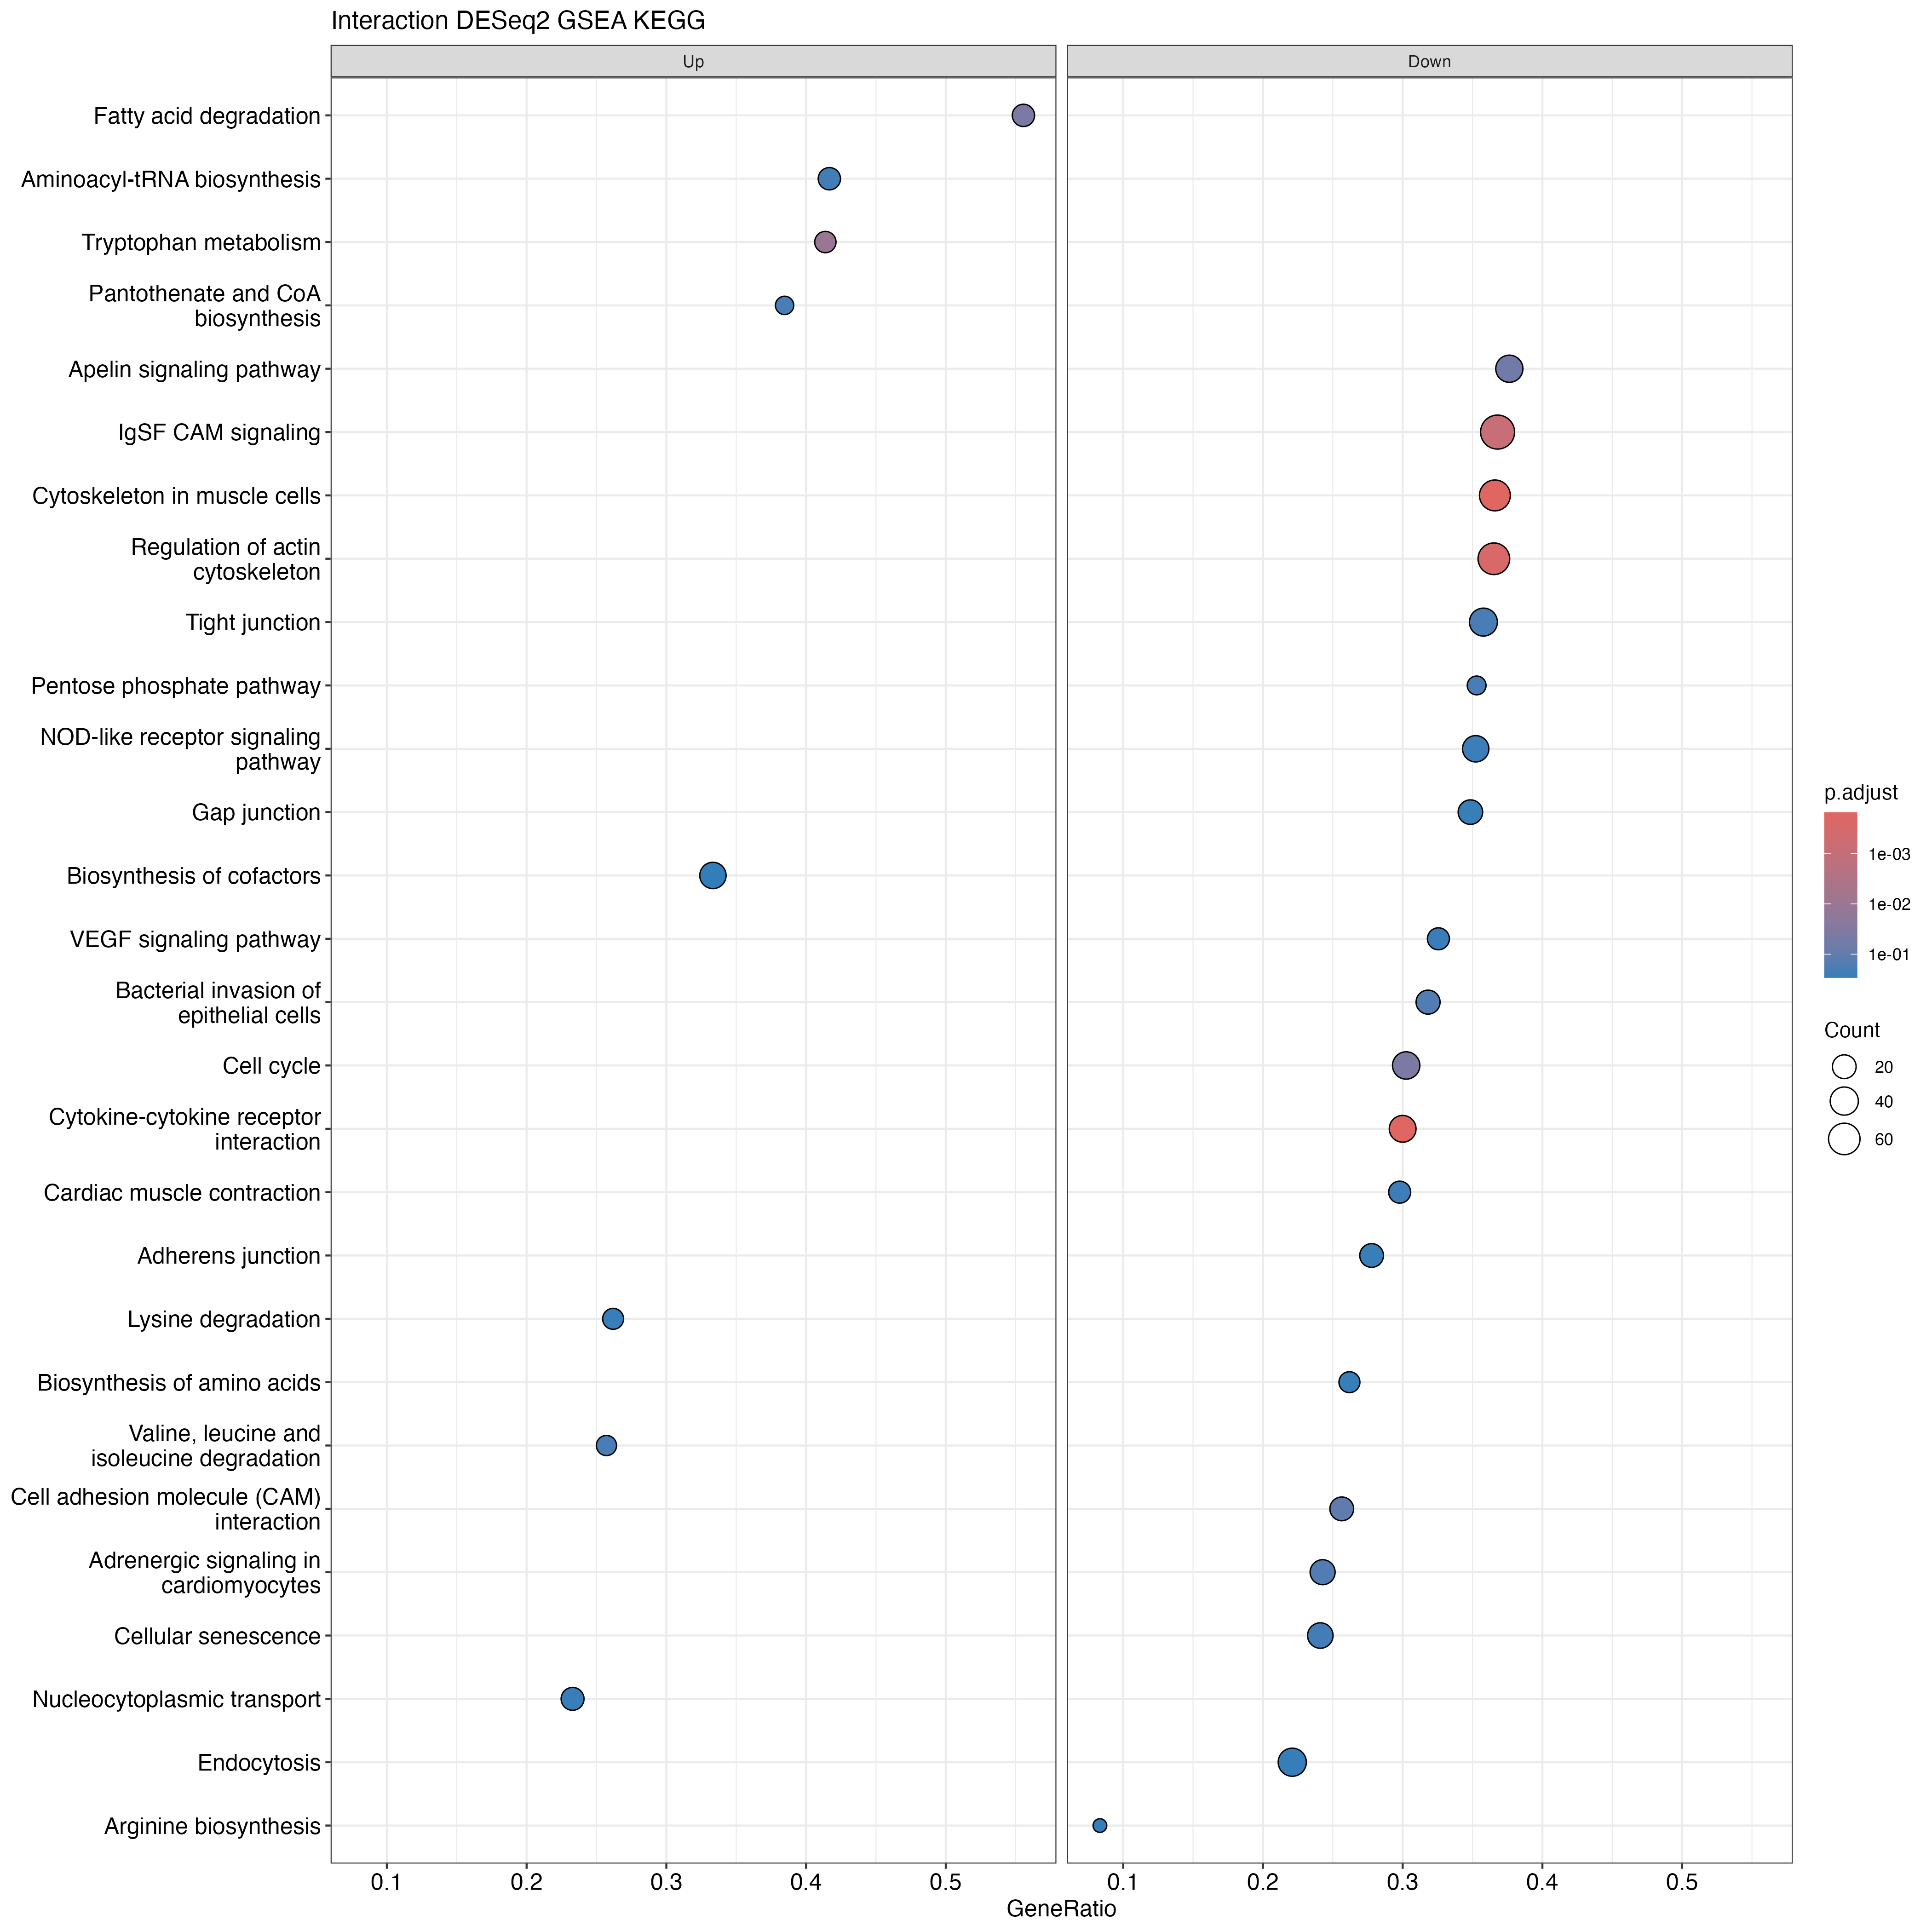

Data behind this chart, as committed beside it:
ID, Description, setSize, enrichmentScore, NES, pvalue, p.adjust, qvalue, rank, leading_edge, core_enrichment, log2err
tgu00380, Tryptophan metabolism, 29, 0.6221, 1.979, 0.0003132, 0.01115, 0.005735, 1590, tags=41%, list=15%, signal=35%, 100223716/100223564/100222327/100226130/…, 0.4985
tgu04060, Cytokine-cytokine receptor interaction, 110, -0.5528, -1.923, 1.58863486080674e-06, 0.0001531, 7.8738762089133e-05, 1125, tags=30%, list=11%, signal=27%, 115495927/100229955/100227213/100231617/…, 0.6436
tgu00071, Fatty acid degradation, 27, 0.6063, 1.915, 0.001392, 0.04099, 0.02108, 2622, tags=56%, list=25%, signal=42%, 100223716/100224317/100229295/115492591/…, 0.4551
tgu04820, Cytoskeleton in muscle cells, 153, -0.5129, -1.816, 1.72015944551781e-06, 0.0001531, 7.8738762089133e-05, 2175, tags=37%, list=20%, signal=30%, 100224679/100230189/100219958/100217512/…, 0.6436
tgu04810, Regulation of actin cytoskeleton, 167, -0.49, -1.771, 4.22805764001175e-06, 0.0002509, 0.000129, 2199, tags=37%, list=21%, signal=29%, 105760975/100230189/100219878/100222058/…, 0.6105
tgu00280, Valine, leucine and isoleucine degradati…, 35, 0.5047, 1.678, 0.01428, 0.1991, 0.1024, 1278, tags=26%, list=12%, signal=23%, 100223716/100217934/100231239/100221068/…, 0.3807
tgu04517, IgSF CAM signaling, 212, -0.459, -1.665, 1.81717456427276e-05, 0.0008086, 0.0004159, 2486, tags=37%, list=23%, signal=29%, 751974/100217811/100232227/100230757/100…, 0.5756
tgu00770, Pantothenate and CoA biosynthesis, 13, 0.6452, 1.626, 0.01675, 0.1991, 0.1024, 1296, tags=38%, list=12%, signal=34%, 100228551/100224765/100220803/100217978/…, 0.3525
tgu04514, Cell adhesion molecule (CAM) interaction, 78, -0.4908, -1.618, 0.005501, 0.1088, 0.05596, 1193, tags=26%, list=11%, signal=23%, 100228605/100228660/100229800/100225996/…, 0.407
tgu04110, Cell cycle, 119, -0.4627, -1.617, 0.001612, 0.04099, 0.02108, 1962, tags=30%, list=18%, signal=25%, 100223834/100219597/100231865/100224279/…, 0.4551
tgu00970, Aminoacyl-tRNA biosynthesis, 36, 0.4711, 1.603, 0.02045, 0.2189, 0.1126, 2750, tags=42%, list=26%, signal=31%, 100231172/100230202/100232577/100231217/…, 0.3525
tgu04371, Apelin signaling pathway, 93, -0.4736, -1.599, 0.002737, 0.06091, 0.03133, 2199, tags=38%, list=21%, signal=30%, 105760975/100221959/100224975/100232622/…, 0.4317
tgu00030, Pentose phosphate pathway, 17, -0.6439, -1.581, 0.01678, 0.1991, 0.1024, 1474, tags=35%, list=14%, signal=30%, 100534626/100232597/100229947/100220154/…, 0.3525
tgu05100, Bacterial invasion of epithelial cells, 66, -0.4898, -1.566, 0.009703, 0.157, 0.08075, 1957, tags=32%, list=18%, signal=26%, 100190238/100220858/100226729/100231910/…, 0.3807
tgu04370, VEGF signaling pathway, 43, -0.5099, -1.544, 0.02964, 0.2638, 0.1357, 1491, tags=33%, list=14%, signal=28%, 100227852/115493592/100221909/115498549/…, 0.3525
tgu00220, Arginine biosynthesis, 12, -0.6701, -1.538, 0.04215, 0.2748, 0.1413, 2, tags=8%, list=0%, signal=8%, 100218639, 0.3218
tgu04260, Cardiac muscle contraction, 47, -0.4951, -1.5, 0.02489, 0.2461, 0.1266, 1526, tags=30%, list=14%, signal=26%, 100218244/100232478/100232533/100229430/…, 0.3525
tgu04261, Adrenergic signaling in cardiomyocytes, 103, -0.4391, -1.493, 0.009658, 0.157, 0.08075, 1526, tags=24%, list=14%, signal=21%, 100218244/100232478/100227852/100190733/…, 0.3807
tgu01230, Biosynthesis of amino acids, 42, -0.4944, -1.483, 0.03829, 0.2659, 0.1368, 1462, tags=26%, list=14%, signal=23%, 100227287/100218728/115496299/100232597/…, 0.282
tgu04530, Tight junction, 109, -0.4224, -1.467, 0.01476, 0.1991, 0.1024, 2391, tags=36%, list=23%, signal=28%, 100230947/100190386/100151697/100227479/…, 0.3807
tgu04621, NOD-like receptor signaling pathway, 88, -0.4264, -1.442, 0.02646, 0.2479, 0.1275, 2340, tags=35%, list=22%, signal=28%, 100190386/100218078/100218497/100229821/…, 0.3525
tgu04540, Gap junction, 66, -0.4479, -1.432, 0.03769, 0.2659, 0.1368, 2223, tags=35%, list=21%, signal=28%, 100190285/105760975/100221959/100232622/…, 0.3218
tgu04520, Adherens junction, 72, -0.4435, -1.418, 0.03329, 0.2659, 0.1368, 1834, tags=28%, list=17%, signal=23%, 100229459/100231698/100227395/100231106/…, 0.282
tgu00310, Lysine degradation, 42, 0.4115, 1.416, 0.03882, 0.2659, 0.1368, 1563, tags=26%, list=15%, signal=22%, 100223371/100223716/100230503/100222251/…, 0.3218
tgu04218, Cellular senescence, 112, -0.4065, -1.384, 0.02091, 0.2189, 0.1126, 1505, tags=24%, list=14%, signal=21%, 100231363/100227852/100228592/100221542/…, 0.3525
tgu04144, Endocytosis, 181, -0.3591, -1.304, 0.04323, 0.2748, 0.1413, 1752, tags=22%, list=17%, signal=19%, 100226628/100224072/100224050/100226729/…, 0.2311
tgu04519, Cadherin signaling, 220, -0.3506, -1.293, 0.03885, 0.2659, 0.1368, 2440, tags=32%, list=23%, signal=25%, 100223025/100229860/100231201/100190386/…, 0.2413
tgu03013, Nucleocytoplasmic transport, 73, 0.3407, 1.291, 0.03497, 0.2659, 0.1368, 1466, tags=23%, list=14%, signal=20%, 100224126/100225702/100217658/100220487/…, 0.3218
tgu01240, Biosynthesis of cofactors, 93, 0.3241, 1.281, 0.04746, 0.2913, 0.1498, 2506, tags=33%, list=24%, signal=26%, 100221663/100227066/100222327/100222432/…, 0.3218
